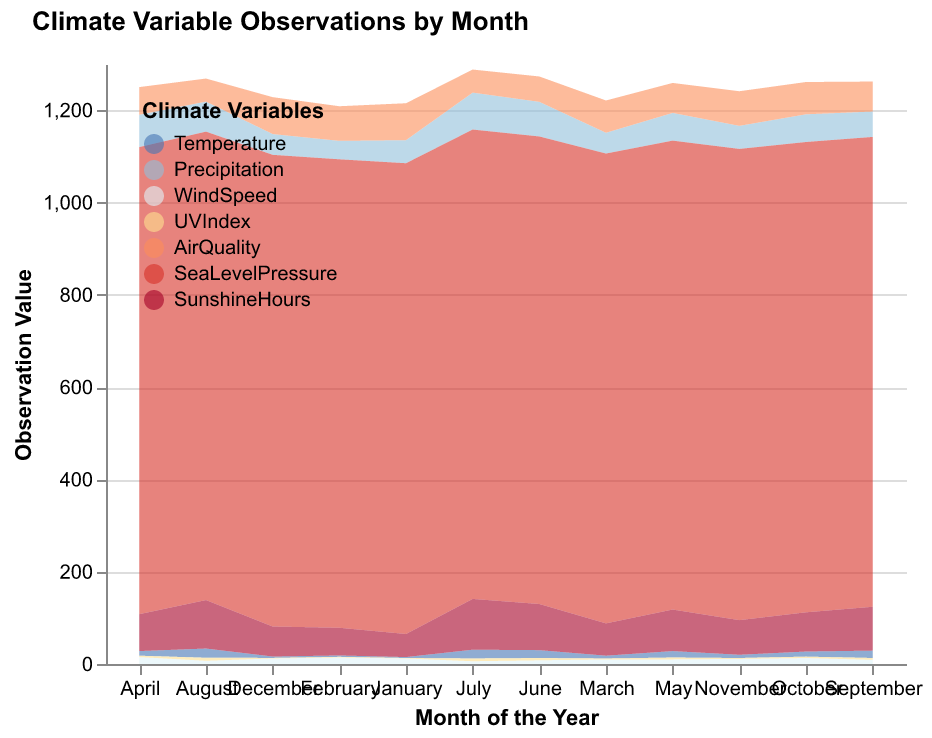

The file beside this chart, header and first rows:
Month, Temperature, Precipitation, WindSpeed, UVIndex, AirQuality, SeaLevelPressure, SunshineHours
January, 2, 50, 12, 1.0, 80, 1020, 50
February, 3, 40, 14, 1.5, 75, 1015, 60
March, 6, 45, 10, 2.0, 70, 1018, 70
April, 10, 70, 15, 3.0, 60, 1012, 80
May, 14, 60, 10, 4.0, 65, 1016, 90
June, 17, 75, 8, 5.0, 55, 1013, 100
July, 19, 80, 6, 6.0, 50, 1017, 110
August, 20, 65, 7, 6.5, 50, 1015, 105
September, 16, 55, 9, 4.0, 65, 1018, 95
October, 11, 60, 13, 3.0, 70, 1019, 85
November, 7, 50, 11, 2.0, 75, 1021, 75
December, 3, 45, 12, 1.2, 80, 1022, 65
